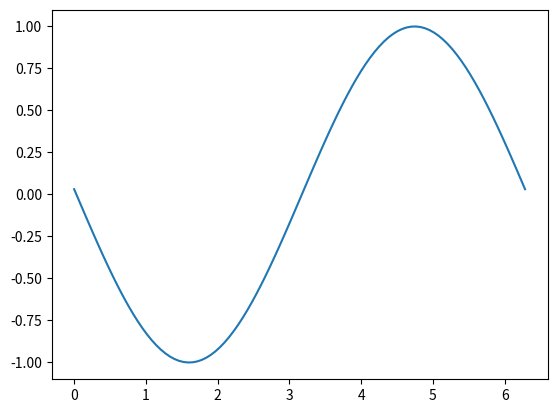
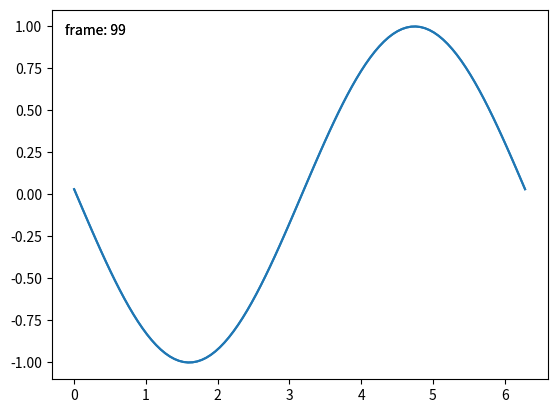

These charts were generated, in order, by the following Python code:
import matplotlib.pyplot as plt
import numpy as np

x = np.linspace(0, 2 * np.pi, 100)

fig, ax = plt.subplots()

# animated=True tells matplotlib to only draw the artist when we
# explicitly request it
(ln,) = ax.plot(x, np.sin(x), animated=True)

# make sure the window is raised, but the script keeps going
plt.show(block=False)

# stop to admire our empty window axes and ensure it is rendered at
# least once.
#
# We need to fully draw the figure at its final size on the screen
# before we continue on so that :
#  a) we have the correctly sized and drawn background to grab
#  b) we have a cached renderer so that ``ax.draw_artist`` works
# so we spin the event loop to let the backend process any pending operations
plt.pause(0.1)

# get copy of entire figure (everything inside fig.bbox) sans animated artist
bg = fig.canvas.copy_from_bbox(fig.bbox)
# draw the animated artist, this uses a cached renderer
ax.draw_artist(ln)
# show the result to the screen, this pushes the updated RGBA buffer from the
# renderer to the GUI framework so you can see it
fig.canvas.blit(fig.bbox)

for j in range(100):
    # reset the background back in the canvas state, screen unchanged
    fig.canvas.restore_region(bg)
    # update the artist, neither the canvas state nor the screen have changed
    ln.set_ydata(np.sin(x + (j / 100) * np.pi))
    # re-render the artist, updating the canvas state, but not the screen
    ax.draw_artist(ln)
    # copy the image to the GUI state, but screen might not changed yet
    fig.canvas.blit(fig.bbox)
    # flush any pending GUI events, re-painting the screen if needed
    fig.canvas.flush_events()
    # you can put a pause in if you want to slow things down
    # plt.pause(.1)

class BlitManager:
    def __init__(self, canvas, animated_artists=()):
        """
        Parameters
        ----------
        canvas : FigureCanvasAgg
            The canvas to work with, this only works for sub-classes of the Agg
            canvas which have the `~FigureCanvasAgg.copy_from_bbox` and
            `~FigureCanvasAgg.restore_region` methods.

        animated_artists : Iterable[Artist]
            List of the artists to manage
        """
        self.canvas = canvas
        self._bg = None
        self._artists = []

        for a in animated_artists:
            self.add_artist(a)
        # grab the background on every draw
        self.cid = canvas.mpl_connect("draw_event", self.on_draw)

    def on_draw(self, event):
        """Callback to register with 'draw_event'."""
        cv = self.canvas
        if event is not None:
            if event.canvas != cv:
                raise RuntimeError
        self._bg = cv.copy_from_bbox(cv.figure.bbox)
        self._draw_animated()

    def add_artist(self, art):
        """
        Add an artist to be managed.

        Parameters
        ----------
        art : Artist

            The artist to be added.  Will be set to 'animated' (just
            to be safe).  *art* must be in the figure associated with
            the canvas this class is managing.

        """
        if art.figure != self.canvas.figure:
            raise RuntimeError
        art.set_animated(True)
        self._artists.append(art)

    def _draw_animated(self):
        """Draw all of the animated artists."""
        fig = self.canvas.figure
        for a in self._artists:
            fig.draw_artist(a)

    def update(self):
        """Update the screen with animated artists."""
        cv = self.canvas
        fig = cv.figure
        # paranoia in case we missed the draw event,
        if self._bg is None:
            self.on_draw(None)
        else:
            # restore the background
            cv.restore_region(self._bg)
            # draw all of the animated artists
            self._draw_animated()
            # update the GUI state
            cv.blit(fig.bbox)
        # let the GUI event loop process anything it has to do
        cv.flush_events()


# make a new figure
fig, ax = plt.subplots()
# add a line
(ln,) = ax.plot(x, np.sin(x), animated=True)
# add a frame number
fr_number = ax.annotate(
    "0",
    (0, 1),
    xycoords="axes fraction",
    xytext=(10, -10),
    textcoords="offset points",
    ha="left",
    va="top",
    animated=True,
)
bm = BlitManager(fig.canvas, [ln, fr_number])
# make sure our window is on the screen and drawn
plt.show(block=False)
plt.pause(.1)

for j in range(100):
    # update the artists
    ln.set_ydata(np.sin(x + (j / 100) * np.pi))
    fr_number.set_text("frame: {j}".format(j=j))
    # tell the blitting manager to do it's thing
    bm.update()
